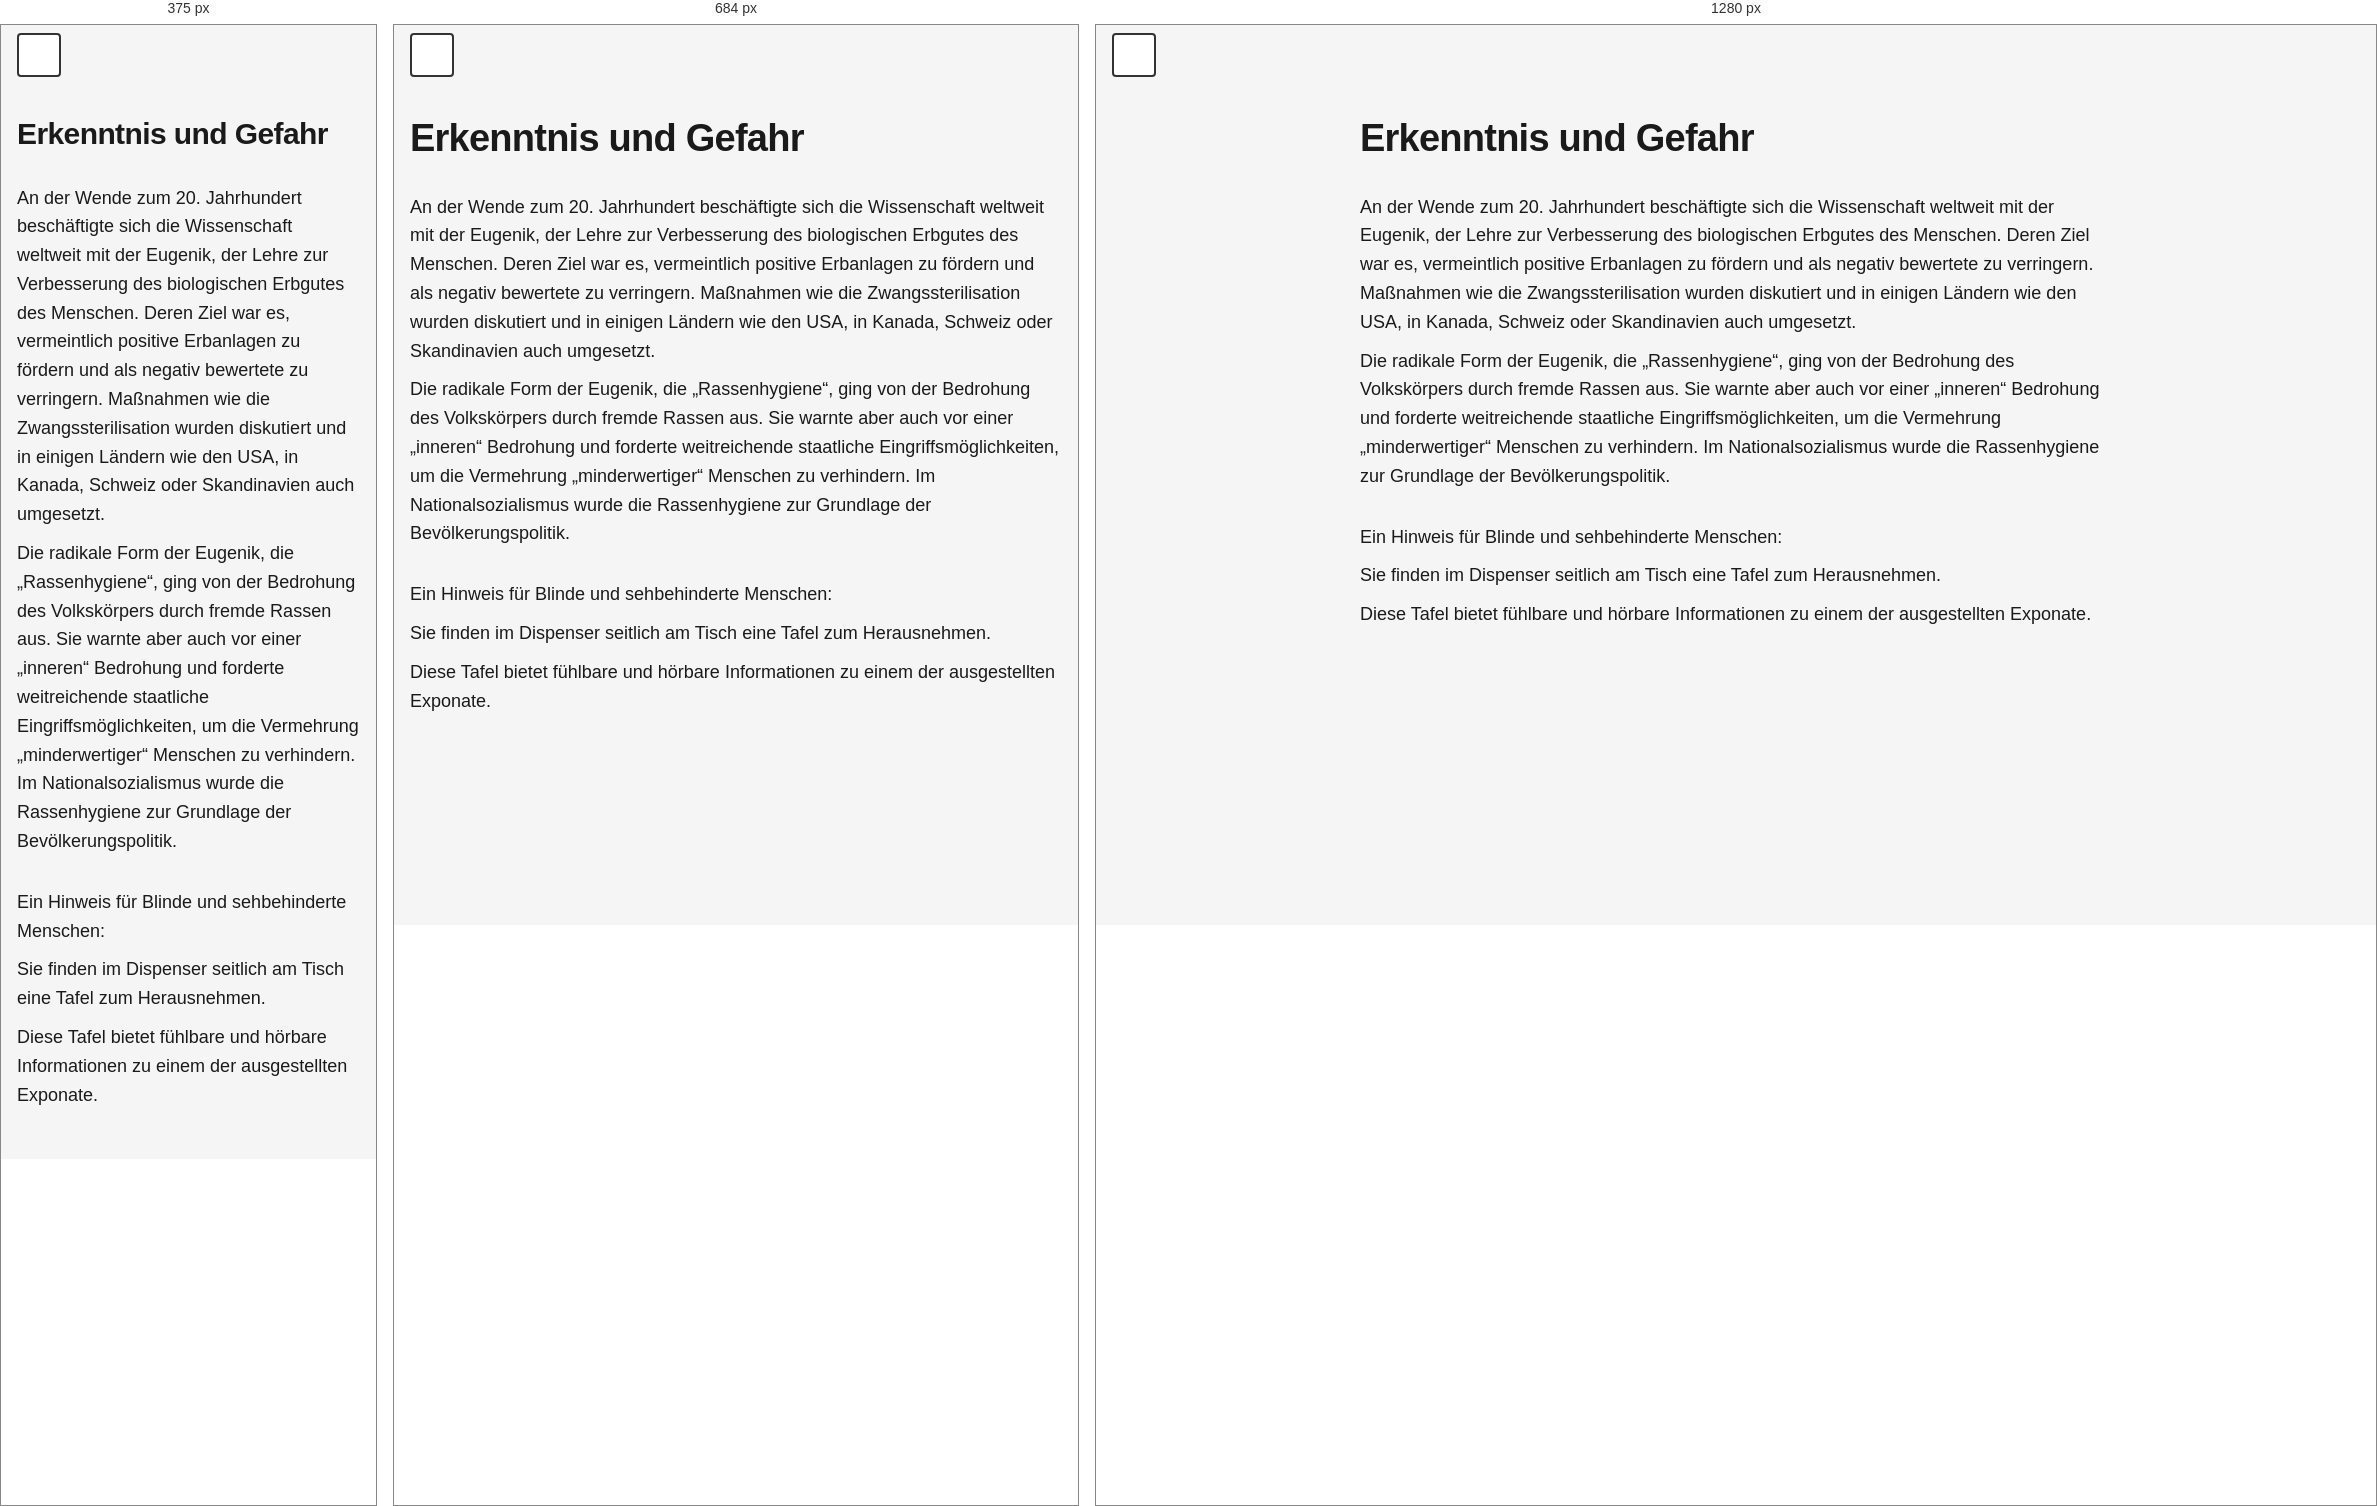
Rendered at 375 px, 684 px and 1280 px, left to right.

<!-- file: station-7.html -->
<!doctype html>
<html lang="de">
  <head>
    <meta charset="UTF-8" />
    <meta name="viewport" content="width=device-width, initial-scale=1.0" />
    <meta name="description" content="Station 7 – NÖ Landesausstellung 2026." />
    <title>Station 7 – NÖ Landesausstellung 2026</title>
    <link rel="stylesheet" href="../assets/css/styles.css" />
  </head>
  <body>
    <a href="#main-content" class="skip-link">Zum Hauptinhalt springen</a>

    <header class="site-header">
      <button
        class="theme-toggle"
        id="theme-toggle"
        aria-label="Zum dunklen Modus wechseln"
      >
        <span class="theme-icon"></span>
      </button>
    </header>

    <main class="container" id="main-content">
      <h1 class="station-title">Erkenntnis und Gefahr</h1>
      <p>
        An der Wende zum 20. Jahrhundert beschäftigte sich die Wissenschaft
        weltweit mit der Eugenik, der Lehre zur Verbesserung des biologischen
        Erbgutes des Menschen. Deren Ziel war es, vermeintlich positive
        Erbanlagen zu fördern und als negativ bewertete zu verringern. Maßnahmen
        wie die Zwangssterilisation wurden diskutiert und in einigen Ländern wie
        den USA, in Kanada, Schweiz oder Skandinavien auch umgesetzt.
      </p>
      <p class="mb-lg">
        Die radikale Form der Eugenik, die „Rassenhygiene“, ging von der
        Bedrohung des Volkskörpers durch fremde Rassen aus. Sie warnte aber auch
        vor einer „inneren“ Bedrohung und forderte weitreichende staatliche
        Eingriffsmöglichkeiten, um die Vermehrung „minderwertiger“ Menschen zu
        verhindern. Im Nationalsozialismus wurde die Rassenhygiene zur Grundlage
        der Bevölkerungspolitik.
      </p>
      <p>Ein Hinweis für Blinde und sehbehinderte Menschen:</p>
      <p>
        Sie finden im Dispenser seitlich am Tisch eine Tafel zum Herausnehmen.
      </p>
      <p>
        Diese Tafel bietet fühlbare und hörbare Informationen zu einem der
        ausgestellten Exponate.
      </p>
    </main>

    <script src="../assets/js/script.js"></script>
  </body>
</html>


/* @media block from styles.css */
@media (max-width: 600px) {
  .station-title {
    font-size: var(--font-size-xl);
  }

  .container {
    padding-top: 9.2rem;
  }
}

/* @media block from styles.css */
@media (min-width: 768px) {
  .container {
    max-width: 800px;
    padding-left: var(--spacing-md);
    padding-right: var(--spacing-md);
  }

  .audio-section,
  .accordion-item {
    border-radius: 8px;
    border: 1px solid var(--border-color);
  }

  .accordion-item:last-child {
    border-bottom: 1px solid var(--border-color);
  }

  .audio-section {
    padding: var(--spacing-md);
  }

  .accordion-button {
    padding: var(--spacing-md);
  }

  .accordion-content {
    padding: var(--spacing-sm) var(--spacing-md) var(--spacing-md);
  }

  .container > p {
    padding: 0;
  }

  .station-title {
    padding: 0;
  }
}